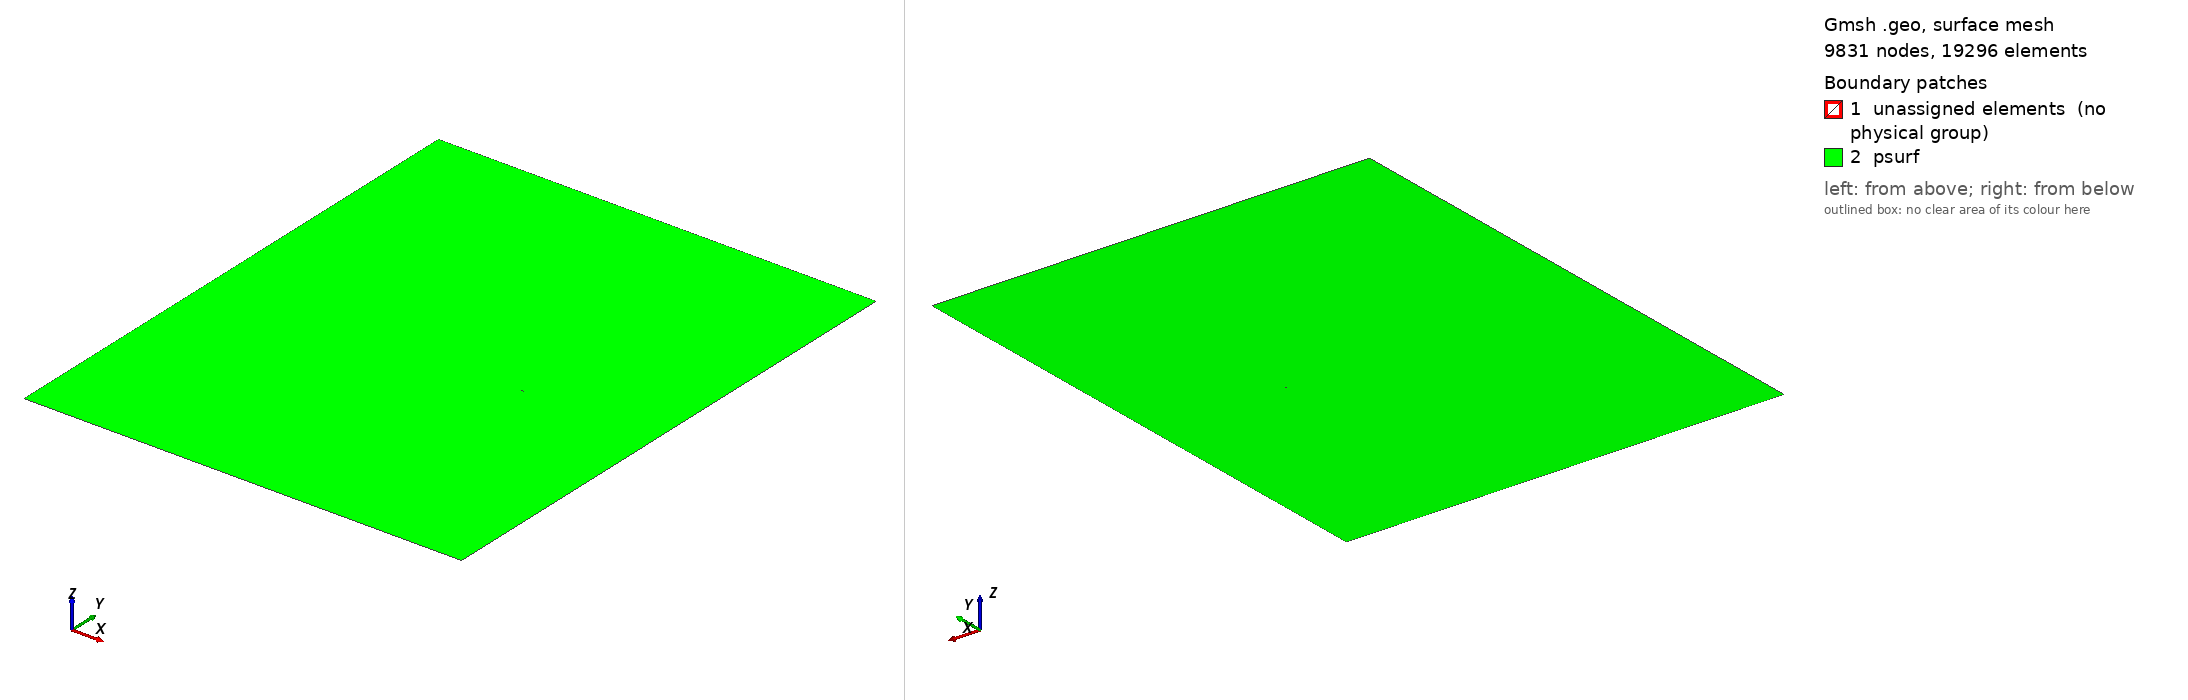

Gmsh geometry script, surface-meshed: 9831 nodes, 19296 surface elements. Boundary patches (legend numbers): 1 unassigned elements (no physical group), 2 psurf. Left view from above one corner, right view from below the opposite corner. Legend entries are the model's physical surfaces; 'unassigned elements' are surfaces in no physical group. The drawing asked Gmsh for element sizes between 1% and 20% of the model's largest extent; the script's own settings can give other sizes.

=== me.geo (drawn) ===
//use m instead of mm

//mesh size //make sure to resolve frictional length by 8 elements minimum
lc = 0.0009;

//outer domain points
Point(1) = {       0,       0, 0, lc };
Point(2) = {   0.203,       0, 0, lc };
Point(3) = {   0.203,   0.250, 0, lc };
Point(4) = {       0,   0.250, 0, lc };
Point(5) = {       0,  0.0375, 0, lc };
Point(6) = {   0.203,   0.150, 0, lc };

//inner domain points
Point(7) = { 0.142127, 0.116257, 0, lc };
Point(8) = { 0.141427, 0.115869, 0, lc };
Point(9) = { 0.141427, 0.116669, 0, lc };

//crack end point
Point(10) = { 0.136579, 0.125415, 0, lc };

// Point at distance 0.010 from P9: (0.136579, 0.125415, 0.000000)
// Point at distance 0.015 from P9: (0.134155, 0.129788, 0.000000)

//outer domain lines
Line(1) = {1,2};
Line(2) = {2,6};
Line(3) = {6,3};
Line(4) = {3,4};
Line(5) = {4,5};
Line(6) = {5,1};

//embeded line 1
Line(7) = {5,8};

//embeded line 2
Line(8) = {6,7};

//inner domain lines
Line(9) = {7,8};
Line(10) = {8,9};
Line(11) = {9,7};

//embeded line 3
Line(12) = {9,10};

//inner loop & surface
Line Loop(1) = {9,10,11};
Plane Surface(2) = {1};

//outer loop & surface with holes
Line Loop(3) = {1,2,3,4,5,6};
Plane Surface(4) = {3,1}; //{outer loop, inner loop}

//embed line in surface
Line{7,8,12} In Surface{4};

//define physical curves
Physical Curve("embeded1") = 7;
Physical Curve("embeded2") = 8;
Physical Curve("embeded3") = 12;

//define physical surface
Physical Surface("psurf") = 4;

Mesh.Algorithm = 5;
